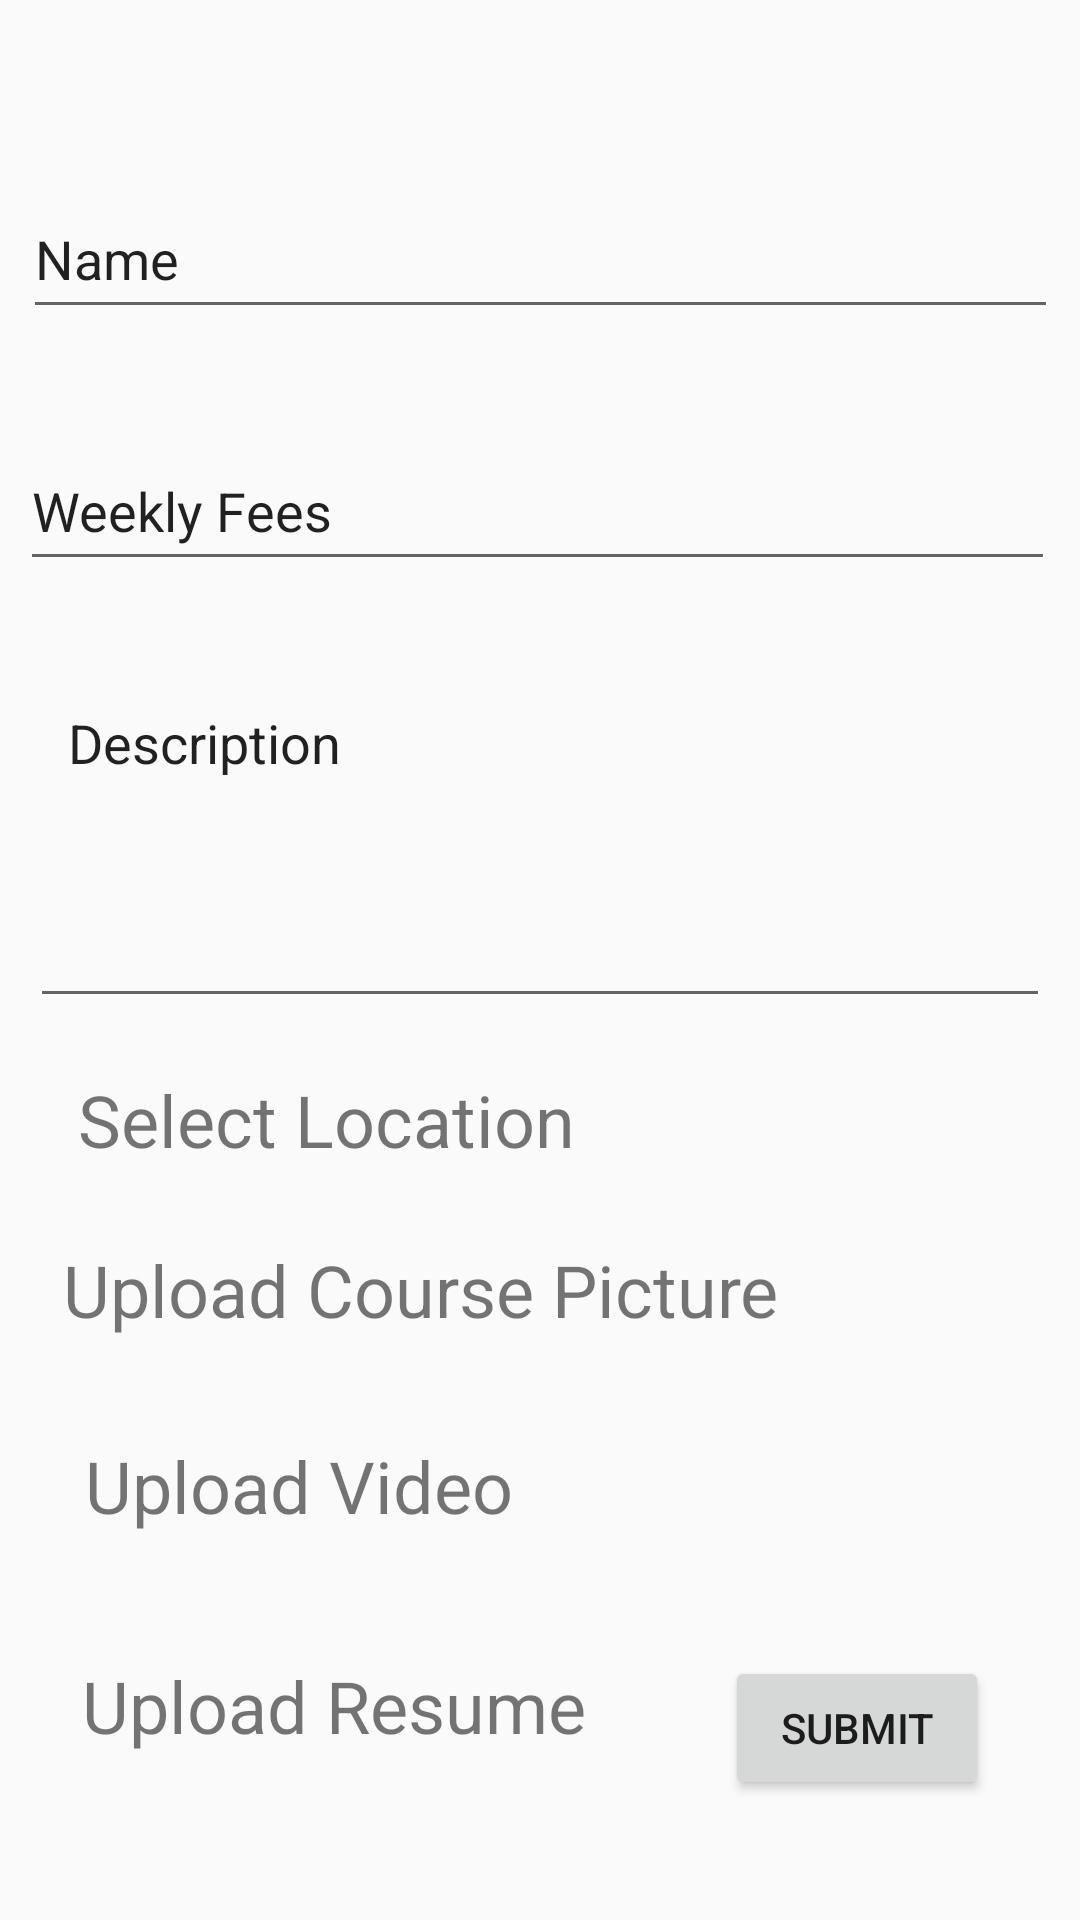

Here is an Android app screen rendered from its layout file. Give the layout XML and the strings, colors and styles it references.
<!-- AndroidManifest.xml: application theme AppTheme -->
<!-- res/layout/activity_create_course.xml -->
<?xml version="1.0" encoding="utf-8"?>

<androidx.constraintlayout.widget.ConstraintLayout xmlns:android="http://schemas.android.com/apk/res/android"
    xmlns:app="http://schemas.android.com/apk/res-auto"
    xmlns:tools="http://schemas.android.com/tools"
    android:id="@+id/linearLayout"
    android:layout_width="match_parent"
    android:layout_height="match_parent">

    <EditText
        android:id="@+id/editText3"
        android:layout_width="345dp"
        android:layout_height="50dp"
        android:ems="10"
        android:inputType="textPersonName"
        android:text="Weekly Fees"
        app:layout_constraintBottom_toBottomOf="parent"
        app:layout_constraintEnd_toEndOf="parent"
        app:layout_constraintHorizontal_bias="0.454"
        app:layout_constraintStart_toStartOf="parent"
        app:layout_constraintTop_toBottomOf="@+id/nametext"
        app:layout_constraintVertical_bias="0.071" />

    <EditText
        android:id="@+id/nametext"
        android:layout_width="345dp"
        android:layout_height="50dp"
        android:ems="10"
        android:inputType="textPersonName"
        android:text="Name"
        app:layout_constraintBottom_toBottomOf="parent"
        app:layout_constraintEnd_toEndOf="parent"
        app:layout_constraintStart_toStartOf="parent"
        app:layout_constraintTop_toTopOf="parent"
        app:layout_constraintVertical_bias="0.101" />

    <EditText
        android:id="@+id/editText5"
        android:layout_width="340dp"
        android:layout_height="114dp"
        android:ems="10"
        android:gravity="start|top"
        android:inputType="textMultiLine"
        android:text="  Description"
        app:layout_constraintBottom_toBottomOf="parent"
        app:layout_constraintEnd_toEndOf="parent"
        app:layout_constraintHorizontal_bias="0.492"
        app:layout_constraintStart_toStartOf="parent"
        app:layout_constraintTop_toBottomOf="@+id/editText3"
        app:layout_constraintVertical_bias="0.095" />

    <TextView
        android:id="@+id/textView2"
        android:layout_width="wrap_content"
        android:layout_height="wrap_content"
        android:text="Select Location"
        android:textSize="24sp"
        app:layout_constraintBottom_toBottomOf="parent"
        app:layout_constraintEnd_toEndOf="parent"
        app:layout_constraintHorizontal_bias="0.133"
        app:layout_constraintStart_toStartOf="parent"
        app:layout_constraintTop_toBottomOf="@+id/editText5"
        app:layout_constraintVertical_bias="0.066" />

    <TextView
        android:id="@+id/textView6"
        android:layout_width="wrap_content"
        android:layout_height="wrap_content"
        android:layout_marginTop="41dp"
        android:text="Upload Resume"
        android:textSize="24sp"
        app:layout_constraintBottom_toBottomOf="parent"
        app:layout_constraintEnd_toEndOf="parent"
        app:layout_constraintHorizontal_bias="0.143"
        app:layout_constraintStart_toStartOf="parent"
        app:layout_constraintTop_toBottomOf="@+id/textView5"
        app:layout_constraintVertical_bias="0.0" />

    <TextView
        android:id="@+id/textView5"
        android:layout_width="wrap_content"
        android:layout_height="wrap_content"
        android:layout_marginTop="33dp"
        android:text="Upload Video"
        android:textSize="24sp"
        app:layout_constraintBottom_toBottomOf="parent"
        app:layout_constraintEnd_toEndOf="parent"
        app:layout_constraintHorizontal_bias="0.13"
        app:layout_constraintStart_toStartOf="parent"
        app:layout_constraintTop_toBottomOf="@+id/textView4"
        app:layout_constraintVertical_bias="0.0" />

    <TextView
        android:id="@+id/textView4"
        android:layout_width="wrap_content"
        android:layout_height="wrap_content"
        android:text="Upload Course Picture"
        android:textSize="24sp"
        app:layout_constraintBottom_toBottomOf="parent"
        app:layout_constraintEnd_toEndOf="parent"
        app:layout_constraintHorizontal_bias="0.172"
        app:layout_constraintStart_toStartOf="parent"
        app:layout_constraintTop_toBottomOf="@+id/textView2"
        app:layout_constraintVertical_bias="0.112" />

    <Button
        android:id="@+id/submit"
        android:layout_width="wrap_content"
        android:layout_height="wrap_content"
        android:layout_marginBottom="40dp"
        android:text="Submit"
        app:layout_constraintBottom_toBottomOf="parent"
        app:layout_constraintEnd_toEndOf="parent"
        app:layout_constraintHorizontal_bias="0.888"
        app:layout_constraintStart_toStartOf="parent" />

</androidx.constraintlayout.widget.ConstraintLayout>
<!-- resources referenced by this layout -->
<resources>
  <style name="AppTheme" parent="Theme.AppCompat.Light.DarkActionBar">
          
          <item name="colorPrimary">@color/colorPrimary</item>
          <item name="colorPrimaryDark">@color/colorPrimaryDark</item>
          <item name="colorAccent">@color/colorAccent</item>
      </style>
  <color name="colorPrimary">#FF025D</color>
  <color name="colorPrimaryDark">#06408A</color>
  <color name="colorAccent">#D81B60</color>
</resources>
